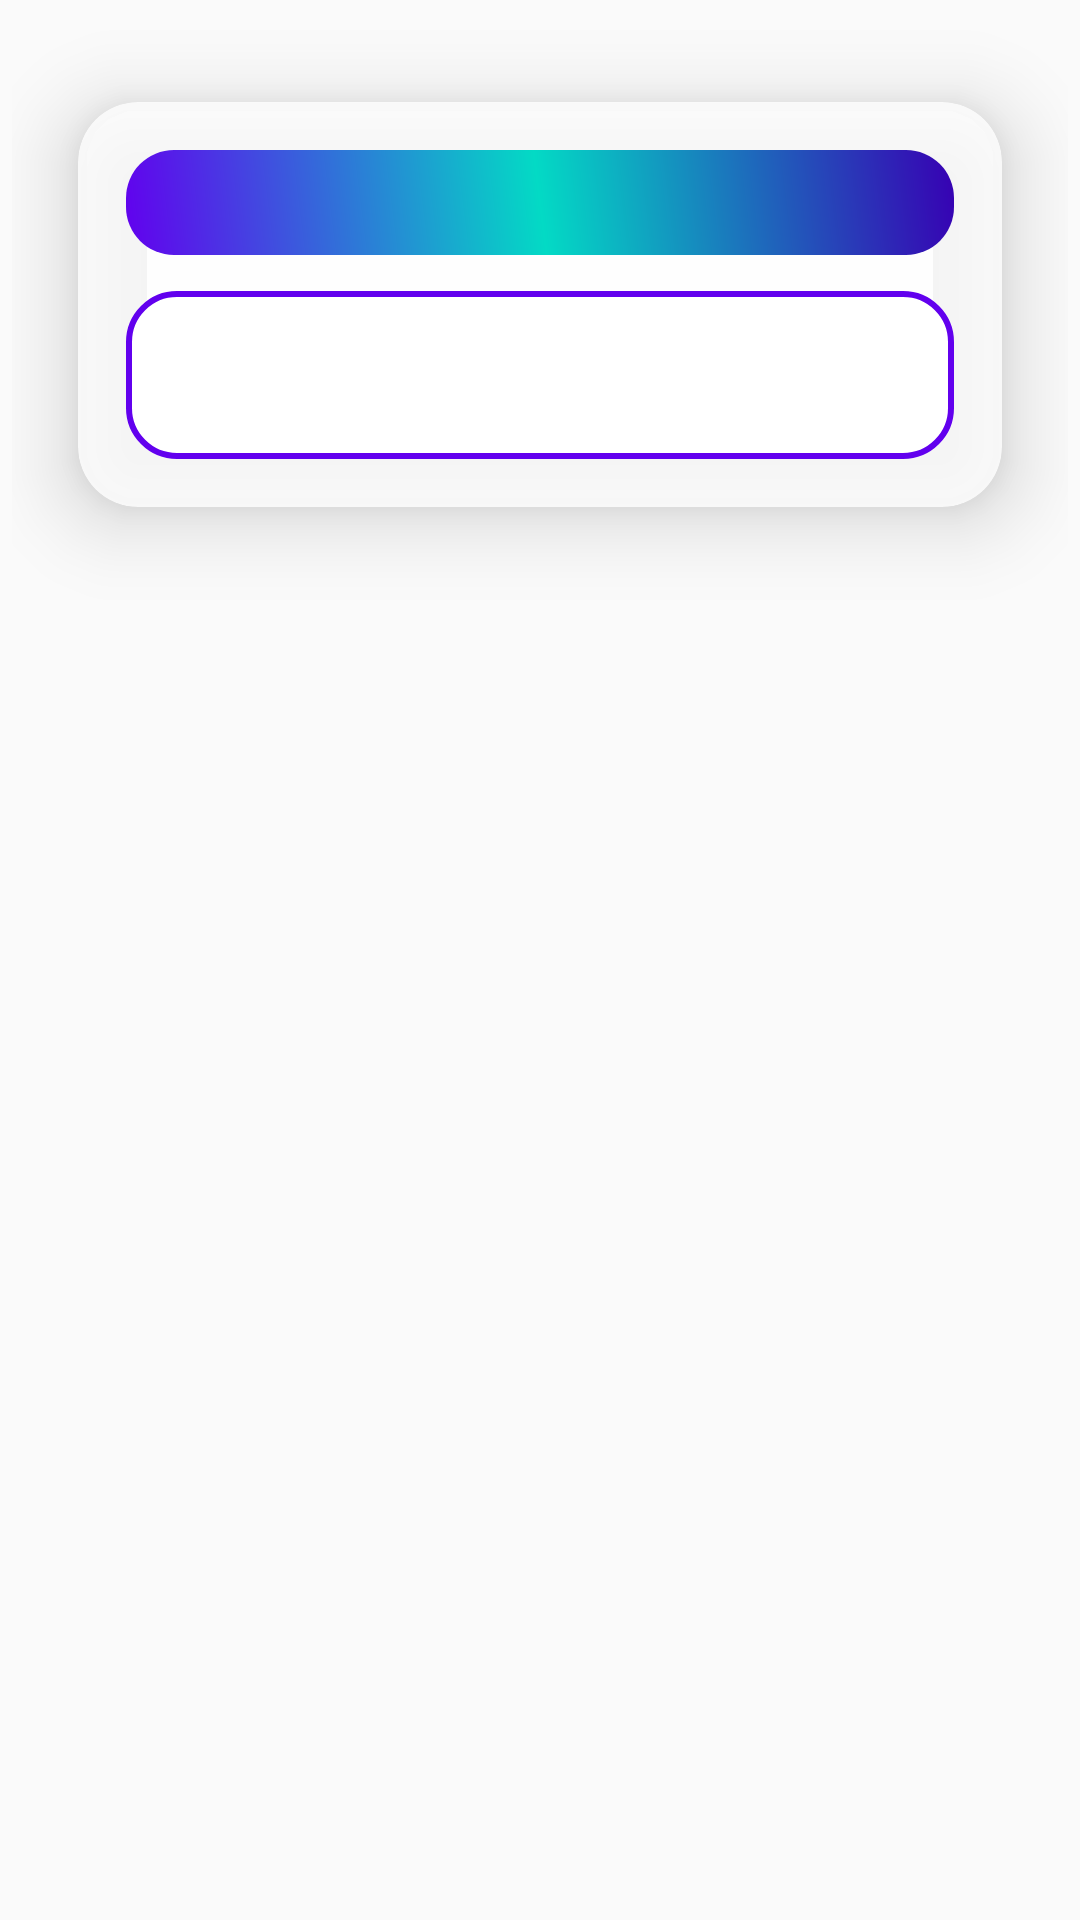

Here is an Android app screen rendered from its layout file. Give the layout XML and the strings, colors and styles it references.
<!-- AndroidManifest.xml: application theme AppTheme -->
<!-- res/layout/camera_spinner_layout.xml -->
<?xml version="1.0" encoding="utf-8"?>
<LinearLayout xmlns:android="http://schemas.android.com/apk/res/android"
    xmlns:app="http://schemas.android.com/apk/res-auto"
    android:layout_width="match_parent"
    android:layout_height="wrap_content"
    android:orientation="vertical"
    android:padding="4dp">

    <androidx.cardview.widget.CardView
        android:layout_width="match_parent"
        android:layout_height="wrap_content"
        app:cardCornerRadius="20dp"
        app:cardElevation="16dp"
        app:cardBackgroundColor="#CCFFFFFF"
        app:cardUseCompatPadding="true"
        app:strokeWidth="2dp"
        app:strokeColor="@color/colorPrimary">

        <LinearLayout
            android:layout_width="match_parent"
            android:layout_height="wrap_content"
            android:orientation="vertical"
            android:padding="16dp">

            <TextView
                android:id="@+id/camera_spinner_title"
                android:layout_width="match_parent"
                android:layout_height="wrap_content"
                android:textSize="14sp"
                android:textStyle="bold"
                android:textColor="@android:color/white"
                android:layout_marginBottom="12dp"
                android:gravity="center"
                android:background="@drawable/camera_spinner_title_bg"
                android:padding="8dp" />

            <Spinner
                android:id="@+id/camera_spinner"
                android:layout_width="match_parent"
                android:layout_height="56dp"
                android:background="@drawable/camera_spinner_background"
                android:padding="16dp"
                android:popupBackground="@drawable/camera_spinner_popup_bg" />

        </LinearLayout>

    </androidx.cardview.widget.CardView>

</LinearLayout>
<!-- resources referenced by this layout -->
<resources>
  <color name="colorPrimary">#6200EE</color>
  <!-- drawable camera_spinner_background (drawable) -->
  <?xml version="1.0" encoding="utf-8"?>
  <selector xmlns:android="http://schemas.android.com/apk/res/android">
      
      <item android:state_pressed="true">
          <shape android:shape="rectangle">
              <solid android:color="#E8F5E8" />
              <corners android:radius="16dp" />
              <stroke android:width="3dp" android:color="@color/colorPrimary" />
          </shape>
      </item>
      
      <item android:state_enabled="false">
          <shape android:shape="rectangle">
              <solid android:color="#F0F0F0" />
              <corners android:radius="16dp" />
              <stroke android:width="1dp" android:color="#CCCCCC" />
          </shape>
      </item>
      
      <item>
          <shape android:shape="rectangle">
              <solid android:color="#FFFFFF" />
              <corners android:radius="16dp" />
              <stroke android:width="2dp" android:color="@color/colorPrimary" />
          </shape>
      </item>
      
  </selector>
  <!-- drawable camera_spinner_popup_bg (drawable) -->
  <?xml version="1.0" encoding="utf-8"?>
  <shape xmlns:android="http://schemas.android.com/apk/res/android"
      android:shape="rectangle">
      
      <solid android:color="#FFFFFF" />
      <corners android:radius="16dp" />
      <stroke android:width="2dp" android:color="@color/colorPrimary" />
      
  </shape>
  <!-- drawable camera_spinner_title_bg (drawable) -->
  <?xml version="1.0" encoding="utf-8"?>
  <shape xmlns:android="http://schemas.android.com/apk/res/android"
      android:shape="rectangle">
      
      <gradient
          android:angle="45"
          android:startColor="@color/colorPrimary"
          android:centerColor="@color/colorAccent"
          android:endColor="@color/colorPrimaryDark"
          android:type="linear" />
      
      <corners android:radius="16dp" />
      
  </shape>
  <style name="AppTheme" parent="AppBaseTheme">
          
          <item name="android:windowDisablePreview">true</item>
      </style>
  <color name="colorAccent">#03DAC5</color>
  <color name="colorPrimaryDark">#3700B3</color>
  <style name="AppBaseTheme" parent="Theme.AppCompat.Light">
          
          <item name="actionSheetStyle">@style/ActionSheetStyleiOS7</item>
      </style>
</resources>
